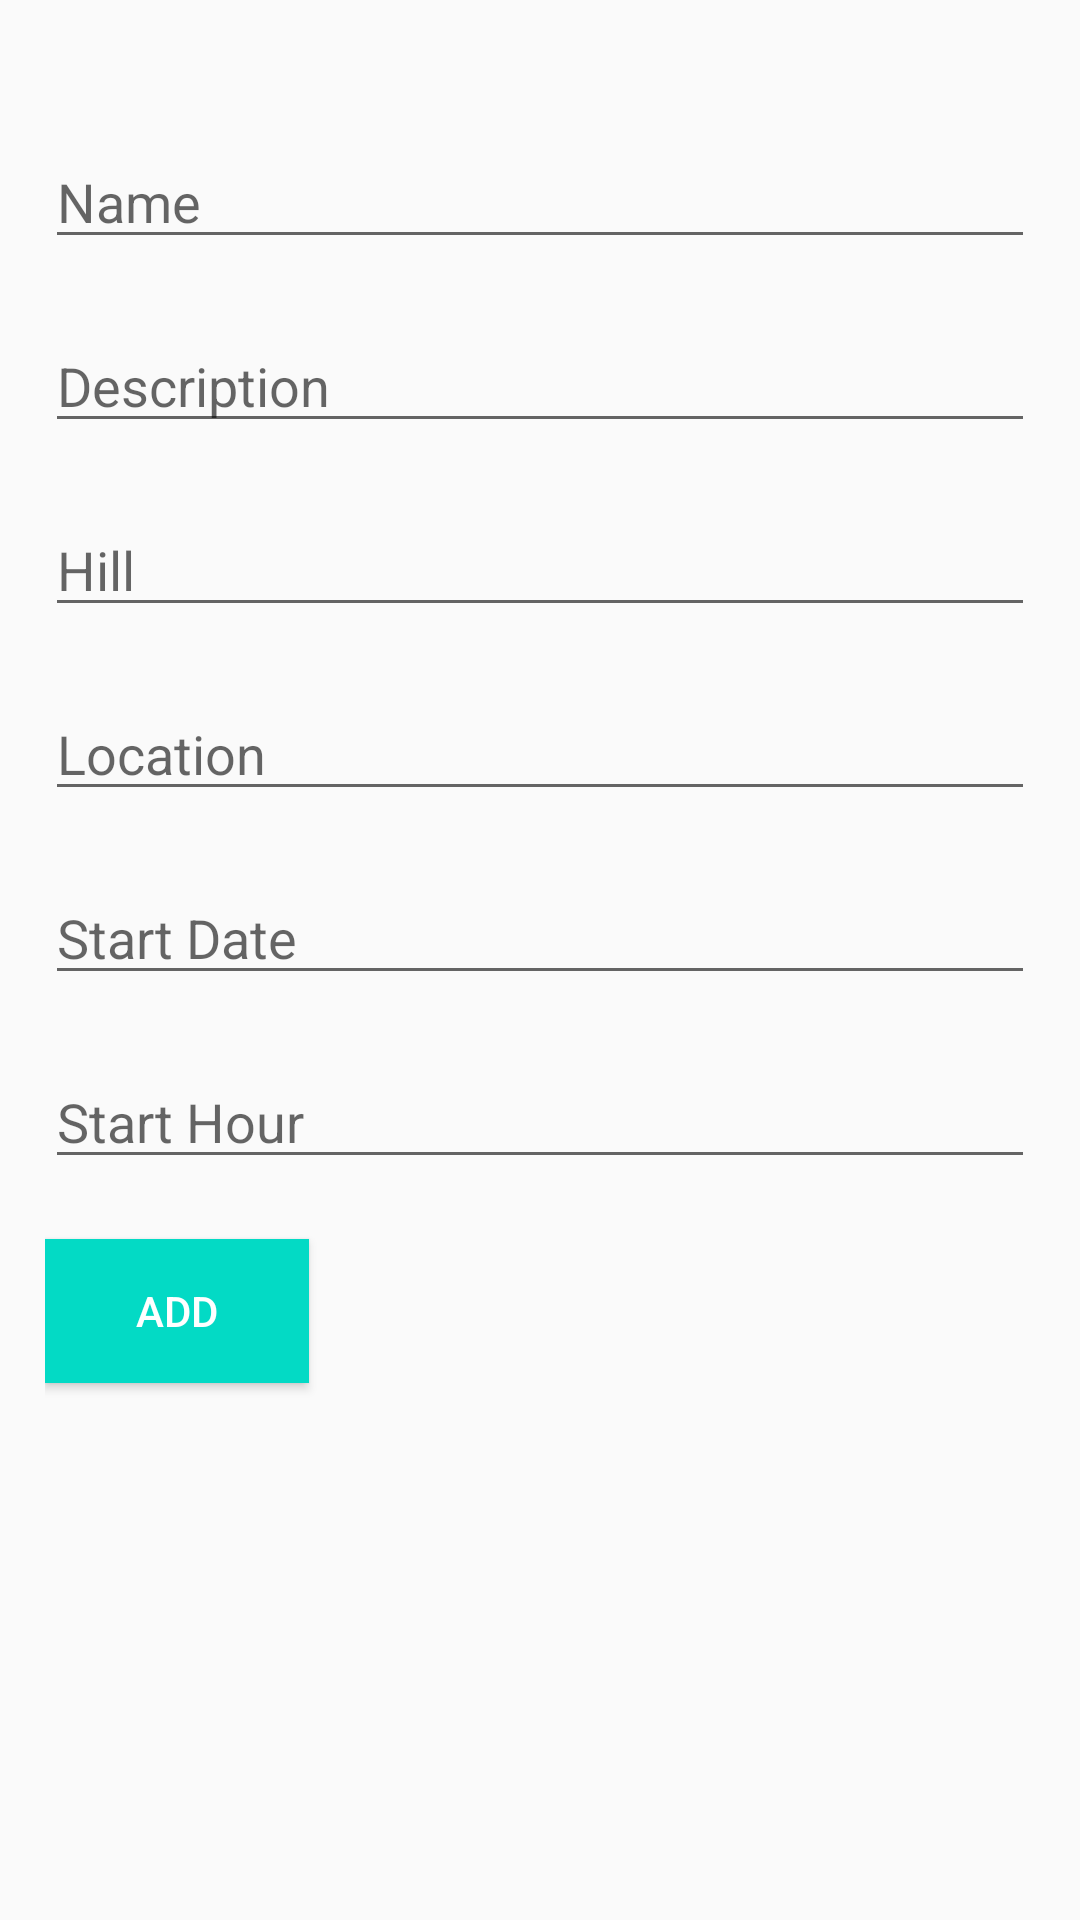

The Android layout XML behind this screen, and the referenced resources:
<!-- AndroidManifest.xml: application theme AppTheme -->
<!-- res/layout/activity_change_event.xml -->
<?xml version="1.0" encoding="utf-8"?>

<LinearLayout xmlns:android="http://schemas.android.com/apk/res/android"
    android:layout_width="match_parent"
    android:layout_height="match_parent"
    android:orientation="vertical"
    android:padding="15dp">

    <EditText
        android:id="@+id/edtName"
        android:layout_width="match_parent"
        android:layout_height="wrap_content"
        android:layout_marginTop="30dp"
        android:hint="Name"
        android:inputType="textPersonName"
        android:autofillHints="" />

    <EditText
        android:id="@+id/edtDescription"
        android:layout_width="match_parent"
        android:layout_height="wrap_content"
        android:layout_marginTop="20dp"
        android:hint="Description"
        android:inputType="textMultiLine" />

    <EditText
        android:id="@+id/edtHill"
        android:layout_width="match_parent"
        android:layout_height="wrap_content"
        android:layout_marginTop="20dp"
        android:hint="Hill"
        android:inputType="textMultiLine" />

    <EditText
        android:id="@+id/edtLocation"
        android:layout_width="match_parent"
        android:layout_height="wrap_content"
        android:layout_marginTop="20dp"
        android:hint="Location"
        android:inputType="textMultiLine" />

    <EditText
        android:id="@+id/edtStartDate"
        android:layout_width="match_parent"
        android:layout_height="wrap_content"
        android:layout_marginTop="20dp"
        android:hint="Start Date"
        android:inputType="textMultiLine" />

    <EditText
        android:id="@+id/edtStartHour"
        android:layout_width="match_parent"
        android:layout_height="wrap_content"
        android:layout_marginTop="20dp"
        android:hint="Start Hour"
        android:inputType="textMultiLine" />

    <Button
        android:id="@+id/btAdd"
        android:layout_width="wrap_content"
        android:layout_height="wrap_content"
        android:layout_marginTop="20dp"
        android:theme="@style/Widget.AppCompat.Button"
        android:background="@color/colorAccent"
        android:textColor="#ffffffff"
        android:text="Add" />

</LinearLayout>
<!-- resources referenced by this layout -->
<resources>
  <style name="AppTheme" parent="Theme.AppCompat.Light.DarkActionBar">
          
          <item name="colorPrimary">@color/colorPrimary</item>
          <item name="colorPrimaryDark">@color/colorPrimaryDark</item>
          <item name="colorAccent">@color/colorAccent</item>
          <item name="android:windowContentTransitions">true</item>
      </style>
  <!-- not gathered from this repository: default colours our renderer supplied (Android Studio template values) -->
  <color name="colorPrimary">#FF6200EE</color>
  <color name="colorPrimaryDark">#FF3700B3</color>
  <color name="colorAccent">#FF03DAC5</color>
</resources>
